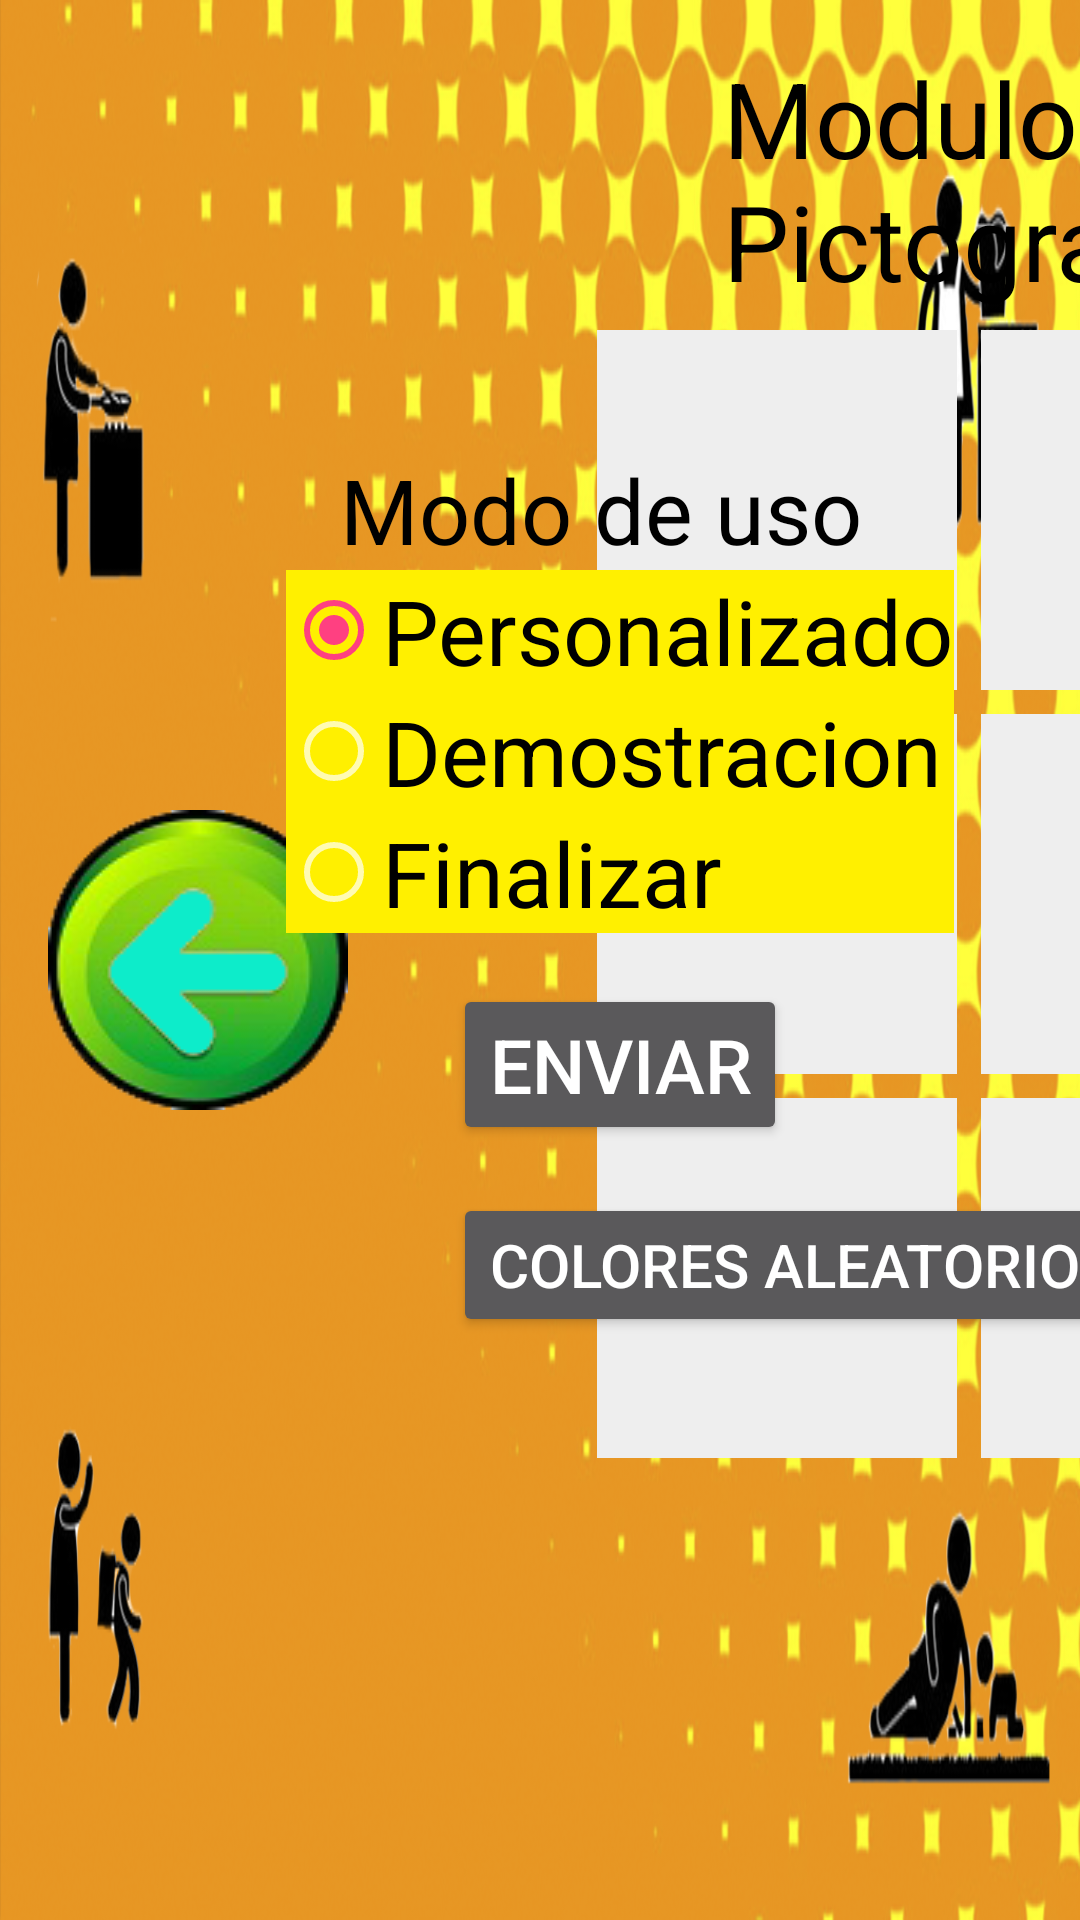

Android layout source for this screen:
<!-- AndroidManifest.xml: application theme AppTheme -->
<!-- res/layout/activity_module_pictograms.xml -->
<?xml version="1.0" encoding="utf-8"?>
<android.support.constraint.ConstraintLayout xmlns:android="http://schemas.android.com/apk/res/android"
    xmlns:app="http://schemas.android.com/apk/res-auto"
    xmlns:tools="http://schemas.android.com/tools"
    android:layout_width="match_parent"
    android:layout_height="match_parent"
    android:background="@drawable/pictogramas"
    tools:context=".presentation.ModulePictograms">


    <ImageButton
        android:id="@+id/btnPicBack"
        android:layout_width="100dp"
        android:layout_height="100dp"
        app:srcCompat="@drawable/ico_back"
        android:background="@android:color/transparent"
        tools:layout_constraintTop_creator="1"
        tools:layout_constraintBottom_creator="1"
        android:layout_marginStart="16dp"
        app:layout_constraintBottom_toBottomOf="parent"
        tools:layout_constraintLeft_creator="1"
        app:layout_constraintLeft_toLeftOf="parent"
        app:layout_constraintTop_toTopOf="parent" />


    <TextView
        android:id="@+id/textView7"
        android:layout_width="wrap_content"
        android:layout_height="wrap_content"
        android:text="Modulo Pictogramas"
        android:paddingLeft="50dp"
        android:textSize="35dp"
        android:textColor="@color/negro"
        android:layout_marginStart="191dp"
        tools:layout_constraintTop_creator="1"
        android:layout_marginTop="16dp"
        tools:layout_constraintLeft_creator="1"
        app:layout_constraintLeft_toLeftOf="parent"
        app:layout_constraintTop_toTopOf="parent" />



    <ImageButton
        android:id="@+id/btnPic1"
        android:layout_width="120dp"
        android:layout_height="120dp"
        android:background="@color/default_pictogram"
        android:layout_marginLeft="8dp"
        app:layout_constraintLeft_toLeftOf="@+id/textView7"
        android:layout_marginStart="8dp"
        app:layout_constraintTop_toTopOf="parent"
        android:layout_marginTop="110dp" />

    <ImageButton
        android:id="@+id/btnPic2"
        android:layout_width="120dp"
        android:layout_height="120dp"
        android:layout_marginLeft="8dp"
        android:layout_marginStart="8dp"
        android:background="@color/default_pictogram"
        app:layout_constraintLeft_toRightOf="@+id/btnPic1"
        tools:layout_constraintTop_creator="1"
        app:layout_constraintTop_toTopOf="parent"
        android:layout_marginTop="110dp" />

    <ImageButton
        android:id="@+id/btnPic3"
        android:layout_width="120dp"
        android:layout_height="120dp"
        android:layout_marginStart="7dp"
        android:background="@color/default_pictogram"
        app:layout_constraintLeft_toRightOf="@+id/btnPic2"
        tools:layout_constraintLeft_creator="1"
        tools:layout_constraintTop_creator="1"
        android:layout_marginLeft="7dp"
        app:layout_constraintTop_toTopOf="parent"
        android:layout_marginTop="110dp" />

    <ImageButton
        android:id="@+id/btnPic4"
        android:layout_width="120dp"
        android:layout_height="120dp"
        android:background="@color/default_pictogram"
        app:layout_constraintLeft_toRightOf="@+id/btnPic3"
        android:layout_marginLeft="7dp"
        app:layout_constraintTop_toTopOf="parent"
        android:layout_marginTop="110dp"
        android:layout_marginStart="7dp" />

    <ImageButton
        android:id="@+id/btnPic5"
        android:layout_width="120dp"
        android:layout_height="120dp"
        android:layout_marginTop="8dp"
        android:background="@color/default_pictogram"
        app:layout_constraintTop_toBottomOf="@+id/btnPic1"
        tools:layout_constraintLeft_creator="1"
        app:layout_constraintLeft_toLeftOf="@+id/btnPic1" />

    <ImageButton
        android:id="@+id/btnPic6"
        android:layout_width="120dp"
        android:layout_height="120dp"
        android:layout_marginStart="8dp"
        android:background="@color/default_pictogram"
        android:layout_marginTop="8dp"
        app:layout_constraintTop_toBottomOf="@+id/btnPic2"
        app:layout_constraintLeft_toRightOf="@+id/btnPic5"
        android:layout_marginLeft="8dp" />

    <ImageButton
        android:id="@+id/btnPic7"
        android:layout_width="120dp"
        android:layout_height="120dp"
        android:background="@color/default_pictogram"
        app:layout_constraintLeft_toRightOf="@+id/btnPic6"
        android:layout_marginLeft="8dp"
        android:layout_marginTop="8dp"
        app:layout_constraintTop_toBottomOf="@+id/btnPic3"
        android:layout_marginStart="8dp" />

    <ImageButton
        android:id="@+id/btnPic8"
        android:layout_width="120dp"
        android:layout_height="120dp"
        android:background="@color/default_pictogram"
        app:layout_constraintLeft_toRightOf="@+id/btnPic7"
        android:layout_marginLeft="8dp"
        android:layout_marginTop="8dp"
        app:layout_constraintTop_toBottomOf="@+id/btnPic4"
        android:layout_marginStart="8dp" />

    <ImageButton
        android:id="@+id/btnPic9"
        android:layout_width="120dp"
        android:layout_height="120dp"
        android:background="@color/default_pictogram"
        android:layout_marginTop="8dp"
        app:layout_constraintTop_toBottomOf="@+id/btnPic5"
        app:layout_constraintLeft_toLeftOf="@+id/btnPic5" />

    <ImageButton
        android:id="@+id/btnPic10"
        android:layout_width="120dp"
        android:layout_height="120dp"
        android:background="@color/default_pictogram"
        app:layout_constraintLeft_toRightOf="@+id/btnPic9"
        android:layout_marginLeft="8dp"
        android:layout_marginTop="8dp"
        app:layout_constraintTop_toBottomOf="@+id/btnPic6"
        android:layout_marginStart="8dp" />

    <ImageButton
        android:id="@+id/btnPic12"
        android:layout_width="120dp"
        android:layout_height="120dp"
        android:layout_marginLeft="8dp"
        android:layout_marginStart="8dp"
        android:layout_marginTop="8dp"
        android:background="@color/default_pictogram"
        app:layout_constraintLeft_toRightOf="@+id/btnPic11"
        app:layout_constraintTop_toBottomOf="@+id/btnPic8" />

    <ImageButton
        android:id="@+id/btnPic11"
        android:layout_width="0dp"
        android:layout_height="0dp"
        android:background="@color/default_pictogram"
        app:layout_constraintBottom_toBottomOf="@+id/btnPic10"
        app:layout_constraintLeft_toLeftOf="@+id/btnPic3"
        app:layout_constraintRight_toRightOf="@+id/btnPic3"
        app:layout_constraintTop_toTopOf="@+id/btnPic10"
        tools:layout_constraintBottom_creator="1"
        tools:layout_constraintLeft_creator="1"
        tools:layout_constraintRight_creator="1"
        tools:layout_constraintTop_creator="1" />

    <Button
        android:id="@+id/btnPicSend"
        android:layout_width="wrap_content"
        android:layout_height="wrap_content"
        android:layout_weight="1"
        android:text="Enviar"
        android:textSize="25dp"
        tools:layout_constraintTop_creator="1"
        tools:layout_constraintRight_creator="1"
        android:layout_marginStart="67dp"
        android:layout_marginEnd="67dp"
        app:layout_constraintRight_toRightOf="@+id/rgPicMode"
        android:layout_marginTop="17dp"
        app:layout_constraintTop_toBottomOf="@+id/rgPicMode"
        tools:layout_constraintLeft_creator="1"
        app:layout_constraintLeft_toLeftOf="@+id/rgPicMode" />

    <TextView
        android:id="@+id/textView14"
        android:layout_width="wrap_content"
        android:layout_height="wrap_content"
        android:text="Modo de uso"
        android:textColor="@color/negro"
        tools:layout_constraintBottom_creator="1"
        app:layout_constraintBottom_toTopOf="@+id/rgPicMode"
        android:layout_marginStart="18dp"
        tools:layout_constraintLeft_creator="1"
        app:layout_constraintLeft_toLeftOf="@+id/rgPicMode"
        android:layout_marginLeft="18dp"
        android:textSize="@dimen/size_text_dice_rg"/>

    <RadioGroup
        android:id="@+id/rgPicMode"
        android:layout_width="wrap_content"
        android:layout_height="wrap_content"
        android:background="@color/amarillo"
        tools:layout_constraintRight_creator="1"
        tools:layout_constraintBottom_creator="1"
        app:layout_constraintBottom_toBottomOf="@+id/btnPic8"
        android:layout_marginEnd="42dp"
        app:layout_constraintRight_toRightOf="parent"
        android:layout_marginBottom="47dp">

        <RadioButton
            android:id="@+id/rgPicMode1"
            android:layout_width="wrap_content"
            android:layout_height="wrap_content"
            android:layout_weight="1"
            android:checked="true"
            android:text="@string/rgMode1"
            android:textColor="@color/negro"
            android:textSize="@dimen/size_text_dice_rg"/>

        <RadioButton
            android:id="@+id/rgPicMode2"
            android:layout_width="wrap_content"
            android:layout_height="wrap_content"
            android:layout_weight="1"
            android:text="@string/rgMode2"
            android:textColor="@color/negro"
            android:textSize="@dimen/size_text_dice_rg"/>

        <RadioButton
            android:id="@+id/rgPicMode3"
            android:layout_width="wrap_content"
            android:layout_height="wrap_content"
            android:layout_weight="1"
            android:text="@string/rgMode3"
            android:textColor="@color/negro"
            android:textSize="@dimen/size_text_dice_rg"/>
    </RadioGroup>

    <Button
        android:id="@+id/btnPicRamdonColor"
        android:layout_width="wrap_content"
        android:layout_height="wrap_content"
        android:text="Colores Aleatorios"
        tools:layout_constraintTop_creator="1"
        android:layout_marginTop="16dp"
        app:layout_constraintTop_toBottomOf="@+id/btnPicSend"
        tools:layout_constraintLeft_creator="1"
        app:layout_constraintLeft_toLeftOf="@+id/btnPicSend"
        android:textSize="20dp"
        android:layout_marginLeft="0dp" />

</android.support.constraint.ConstraintLayout>
<!-- resources referenced by this layout -->
<resources>
  <color name="amarillo">#fff000</color>
  <color name="default_pictogram">#EEEEEE</color>
  <color name="negro">#000000</color>
  <dimen name="size_text_dice_rg">30dp</dimen>
  <!-- drawable ico_back: png bitmap (drawable, 15189 bytes) -->
  <!-- drawable pictogramas: png bitmap (drawable, 493195 bytes) -->
  <string name="rgMode1">Personalizado</string>
  <string name="rgMode2">Demostracion</string>
  <string name="rgMode3">Finalizar</string>
  <style name="AppTheme" parent="Theme.AppCompat.NoActionBar">
          
          <item name="colorPrimary">@color/colorPrimary</item>
          <item name="colorPrimaryDark">@color/colorPrimaryDark</item>
          <item name="colorAccent">@color/colorAccent</item>
      </style>
  <color name="colorPrimary">#3F51B5</color>
  <color name="colorPrimaryDark">#303F9F</color>
  <color name="colorAccent">#FF4081</color>
</resources>
